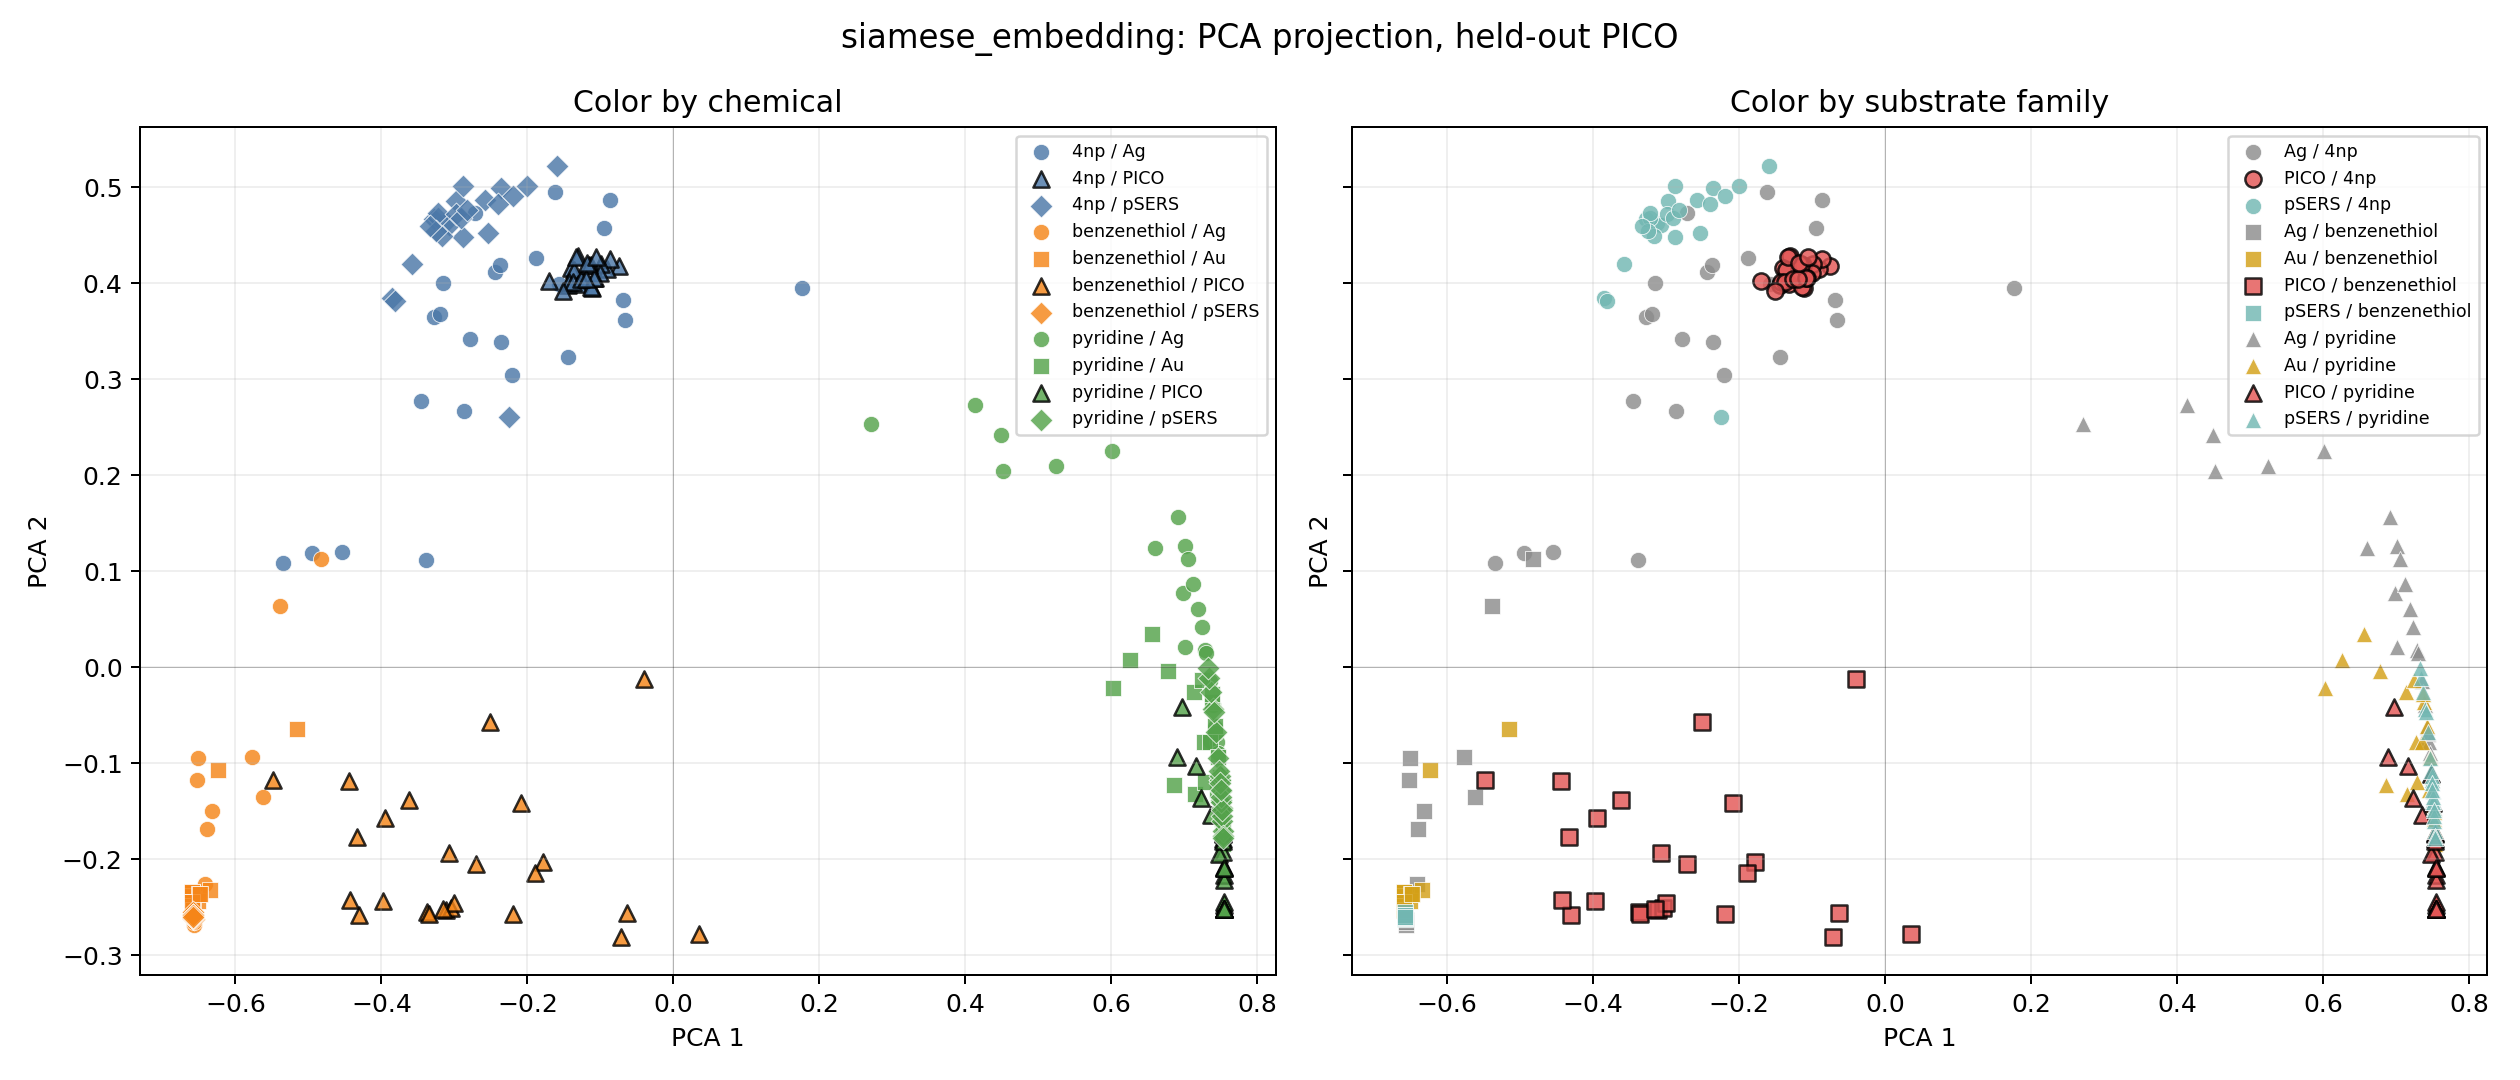

The data file committed next to this chart (first rows):
x1, x2, label, substrate
-0.3131, 0.4627, 4np, pSERS
-0.3069, 0.4605, 4np, pSERS
-0.201, 0.5012, 4np, pSERS
-0.2885, 0.4483, 4np, pSERS
-0.2575, 0.4867, 4np, pSERS
-0.3166, 0.4489, 4np, pSERS
-0.236, 0.4991, 4np, pSERS
-0.3859, 0.3846, 4np, pSERS
-0.381, 0.3819, 4np, pSERS
-0.2397, 0.4827, 4np, pSERS
-0.2192, 0.4904, 4np, pSERS
-0.3575, 0.4199, 4np, pSERS
-0.254, 0.4523, 4np, pSERS
-0.2253, 0.2607, 4np, pSERS
-0.3283, 0.4665, 4np, pSERS
-0.1595, 0.5225, 4np, pSERS
-0.2977, 0.486, 4np, pSERS
-0.322, 0.4678, 4np, pSERS
-0.3222, 0.4735, 4np, pSERS
-0.2878, 0.5015, 4np, pSERS
-0.2985, 0.4716, 4np, pSERS
-0.3246, 0.4545, 4np, pSERS
-0.2911, 0.4678, 4np, pSERS
-0.3339, 0.4595, 4np, pSERS
-0.2821, 0.4764, 4np, pSERS
-0.658, -0.258, benzenethiol, pSERS
-0.6576, -0.2602, benzenethiol, pSERS
-0.6579, -0.2587, benzenethiol, pSERS
-0.6576, -0.2603, benzenethiol, pSERS
-0.6584, -0.2545, benzenethiol, pSERS
-0.6577, -0.26, benzenethiol, pSERS
-0.6575, -0.2608, benzenethiol, pSERS
-0.6577, -0.2597, benzenethiol, pSERS
-0.6579, -0.2582, benzenethiol, pSERS
-0.6575, -0.2608, benzenethiol, pSERS
-0.6578, -0.2588, benzenethiol, pSERS
-0.6578, -0.2588, benzenethiol, pSERS
-0.6576, -0.2606, benzenethiol, pSERS
-0.6574, -0.2615, benzenethiol, pSERS
-0.6575, -0.2611, benzenethiol, pSERS
-0.6575, -0.2607, benzenethiol, pSERS
-0.6579, -0.2585, benzenethiol, pSERS
-0.6579, -0.2586, benzenethiol, pSERS
-0.658, -0.2577, benzenethiol, pSERS
-0.6577, -0.2596, benzenethiol, pSERS
-0.6578, -0.2589, benzenethiol, pSERS
-0.6579, -0.2582, benzenethiol, pSERS
-0.6576, -0.2601, benzenethiol, pSERS
-0.658, -0.2578, benzenethiol, pSERS
-0.6577, -0.2597, benzenethiol, pSERS
0.7507, -0.1397, pyridine, pSERS
0.7506, -0.1385, pyridine, pSERS
0.7498, -0.1286, pyridine, pSERS
0.7488, -0.1177, pyridine, pSERS
0.7512, -0.1463, pyridine, pSERS
0.7464, -0.09426, pyridine, pSERS
0.7527, -0.1707, pyridine, pSERS
0.7488, -0.1172, pyridine, pSERS
0.7521, -0.1601, pyridine, pSERS
0.7396, -0.04297, pyridine, pSERS
... 215 more rows
